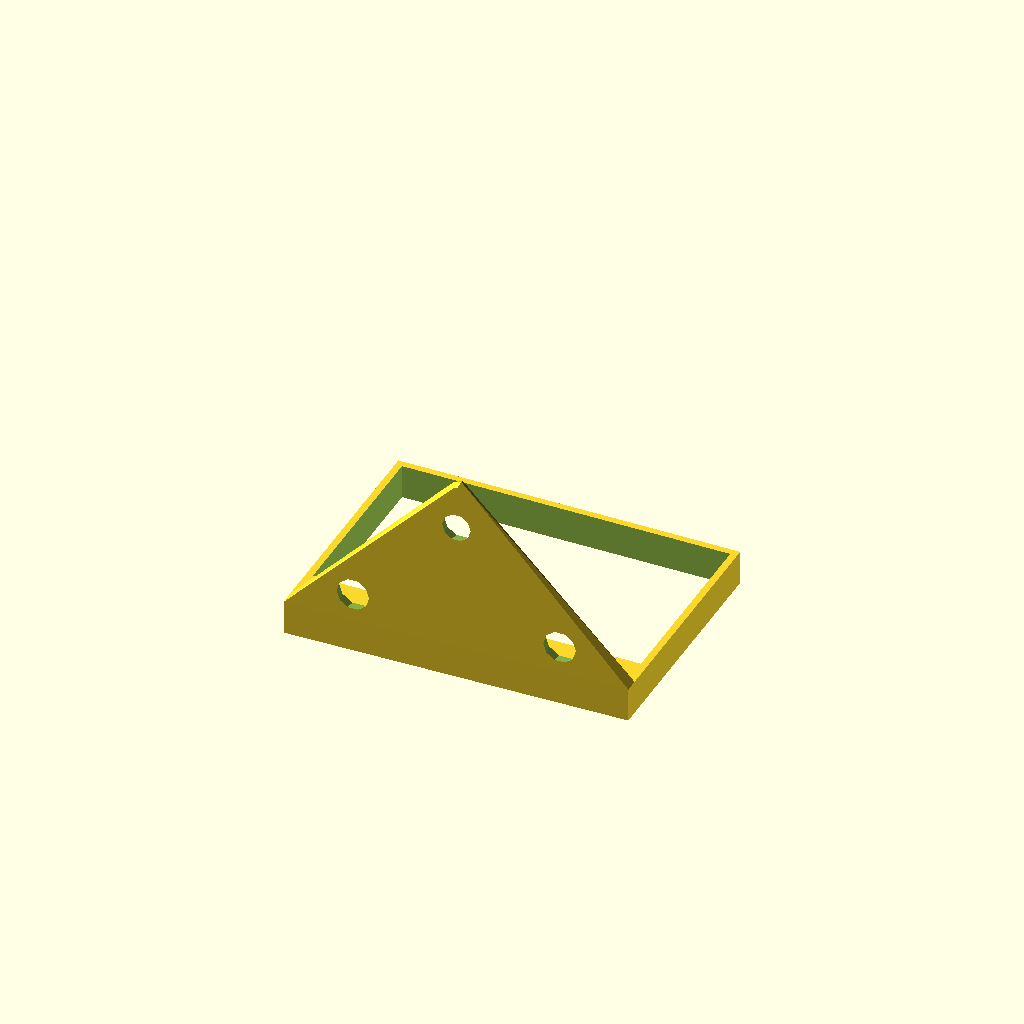
Cell 1 — every parameter at its default value.
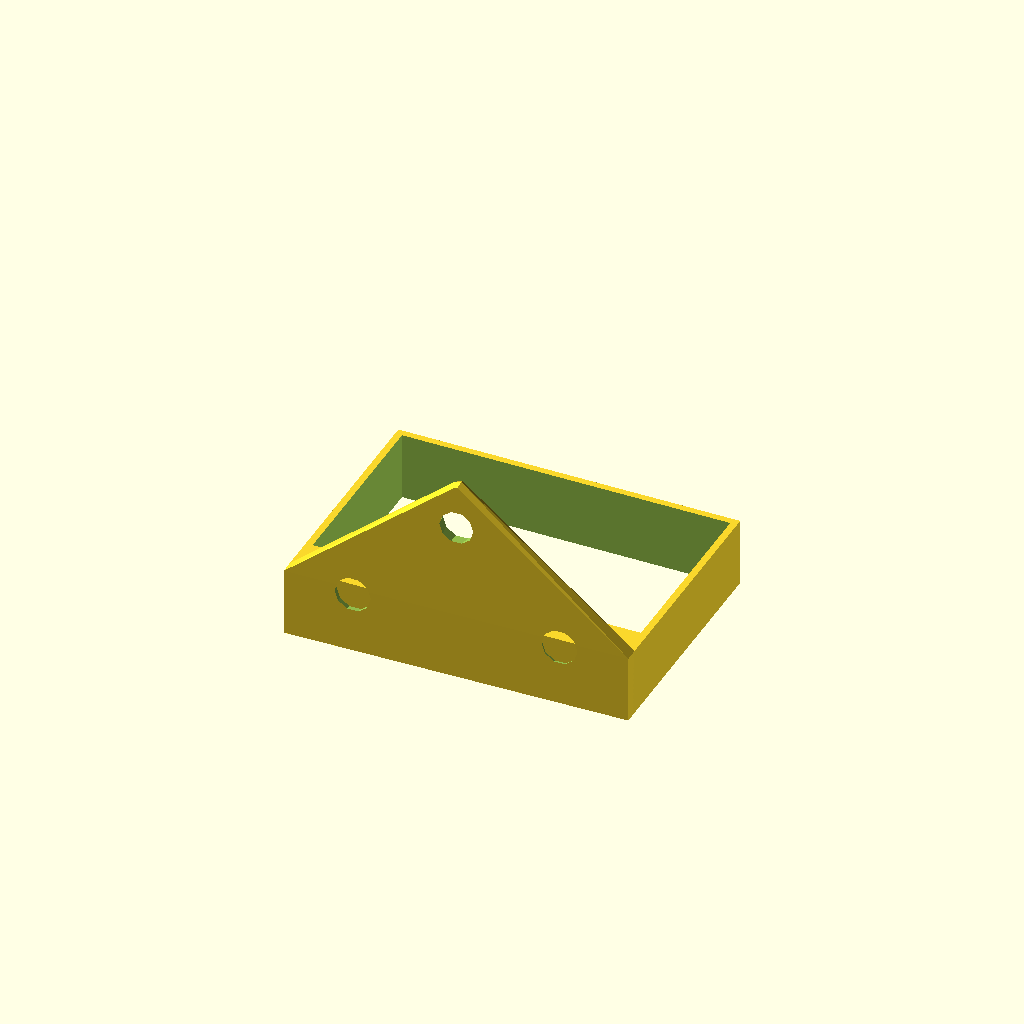
Cell 2 — height set to 10, the other parameters unchanged.
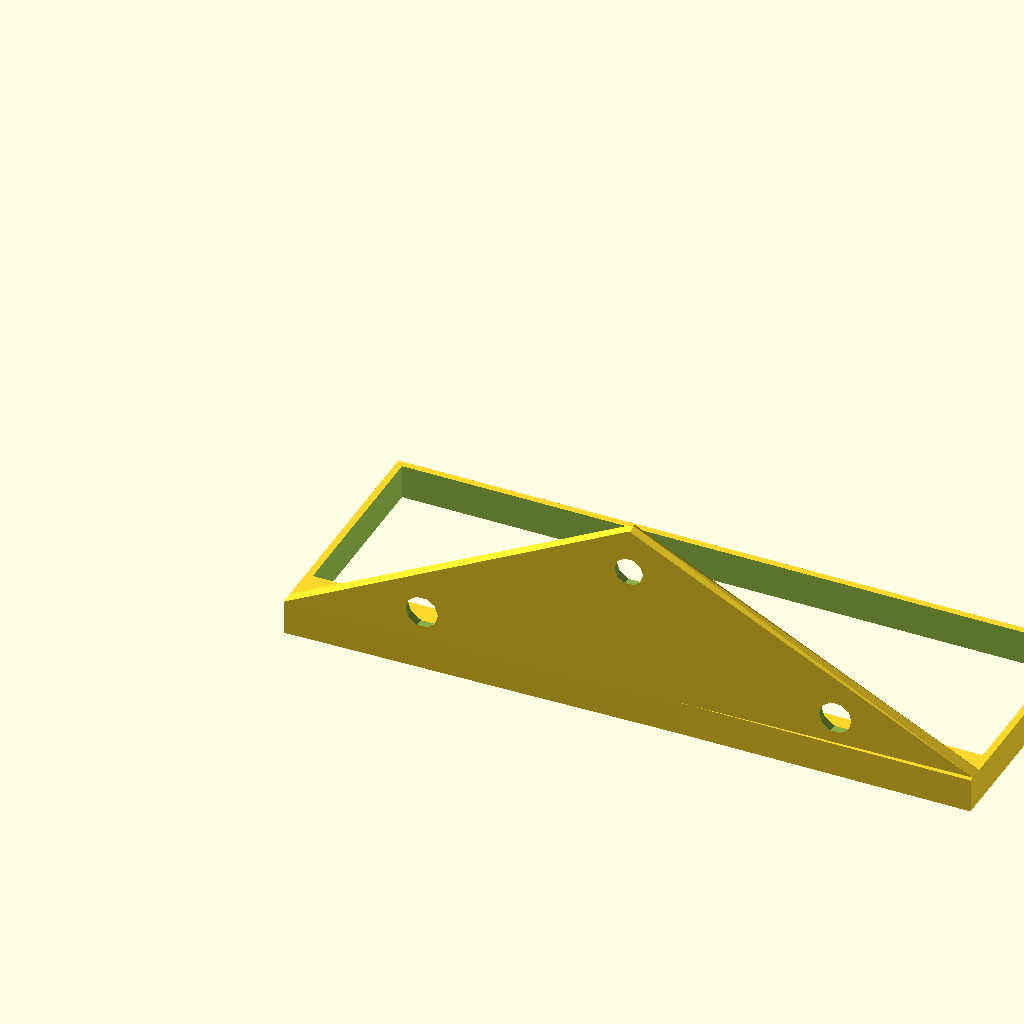
Cell 3: the same model with width = 100.
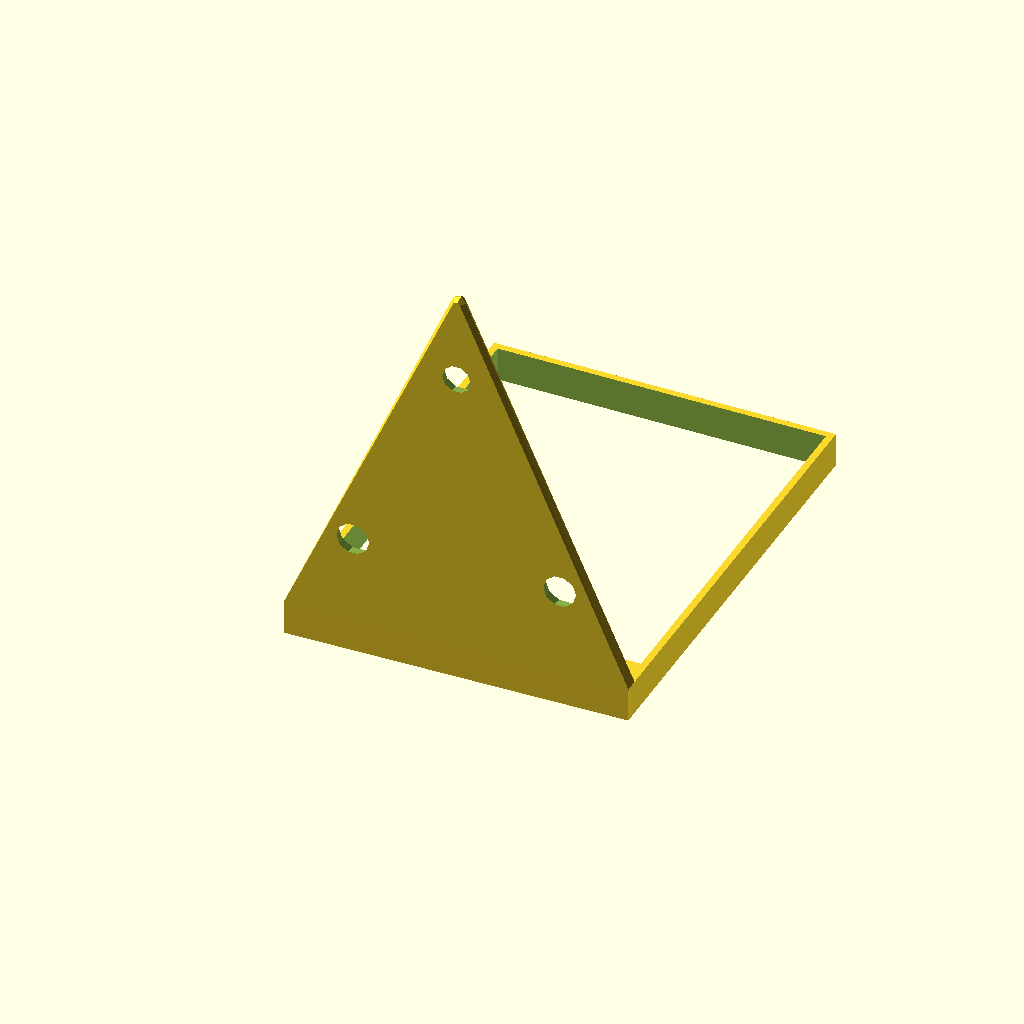
Cell 4: depth = 60 (everything else at default).
All cells are drawn from one camera (rotation 55°, 0°, 25°, orthographic, colour scheme Cornfield), so only the parameter changes between them.
The OpenSCAD source (inputs/thingiverse/files/thing-2006179/files/porta-lenti.scad):
// Part 1: cassetta Lenti 

/// VARIABLES
height=5; //support height
width=50; //support width
depth=30; //support depth
box_height=50; //height of boxes
large_box_width=30; // the little one will be calculated by difference
thickness=1;
screw_head=3;
delta_mount_y=4;

// CALCULATED VARIABLES
invito=screw_head/4;
delta_wall=delta_mount_y+thickness;
small_box_width=width-large_box_width-4*thickness; // the little one will be calculated by difference
depth_boxes=depth-4*thickness;


// Porta Lenti grande
*rotate([180,0,0])
translate([1.5*thickness,thickness+1,-box_height+height+thickness])
difference(){
    union(){ translate([0,0,0])
            cube([large_box_width,depth_boxes,box_height]);
            translate([-2*thickness,-2*thickness,box_height])
            cube([large_box_width+(2*thickness),depth_boxes+(4*thickness),thickness]);}
   translate([thickness,thickness,thickness])
        cube([large_box_width-(2*thickness),depth_boxes-(2*thickness),box_height+8*thickness]);}

// Porta Lenti piccolo
*rotate([180,0,0])
translate([large_box_width+2.5*thickness,thickness+1,-box_height+height+thickness])
difference(){
    union(){ translate([0,0,0])
            cube([small_box_width,depth_boxes,box_height]);
            translate([-0*thickness,-2*thickness,box_height])
            cube([small_box_width+(2*thickness),depth_boxes+(4*thickness),thickness]);}
   translate([thickness,thickness,thickness])
        cube([small_box_width-(2*thickness),depth_boxes-(2*thickness),box_height+8*thickness]);}



// Inizio Struttura

// Porta Lenti
difference(){
    translate([0,-delta_wall,0])
        cube([width,depth+delta_wall,height]);
    translate([thickness,thickness,-1])
        cube([width-(2*thickness),depth-(2*thickness),height+2]);}


// Wall mount
translate([0,thickness-delta_wall,0])
rotate([90,0,1]) 
difference(){
    hull(){
        cube([width,height,thickness*2]);
        translate([width/2,depth,thickness]) sphere(thickness);}
    translate([width/2,depth*0.8,-1]) cylinder(height+2,screw_head,invito);
    translate([width*.8,depth*0.30]) cylinder(height+2,screw_head,invito);
    translate([width*.2,depth*0.30]) cylinder(height+2,screw_head,invito);
    }
    
    
    
Customizer parameters (derived from the source; name, type, default, range or options):
height: number, default 5
width: number, default 50
depth: number, default 30
box_height: number, default 50
large_box_width: number, default 30
thickness: number, default 1
screw_head: number, default 3
delta_mount_y: number, default 4
